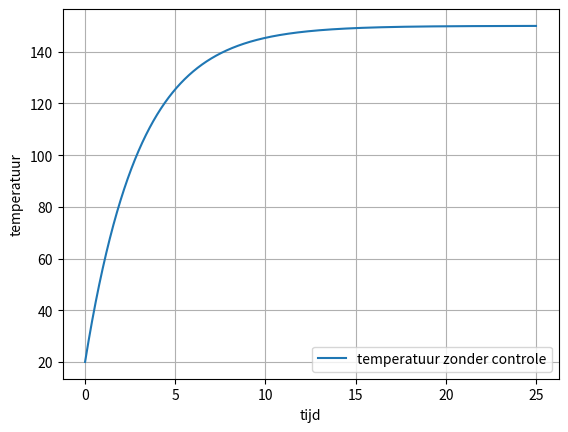

Source code (Python):
import matplotlib.pyplot as plt
import numpy as np

T = 20              #starttemperatuur
dt = 0.001          #tijdstap
tijd = 25           #maximale tijd


tijdarray = np.arange(0., tijd, dt)         #array voor tijd maken
temp = np.array([])                         #array voor temperatuur 

for t in tijdarray:
    T = T + 50*dt * (1 - (T / 150))         #logistieke groei van temperatuur met een limiet van 150 graden   
    temp = np.append(temp,T)   

    
#dit gedeelte maakt de plot met matplotlib 

plt.figure(1)
plt.grid(True)                                                 
plt.plot(tijdarray,temp,label='temperatuur zonder controle')      
plt.ylabel('temperatuur') 
plt.xlabel('tijd')
leg = plt.legend()



    



